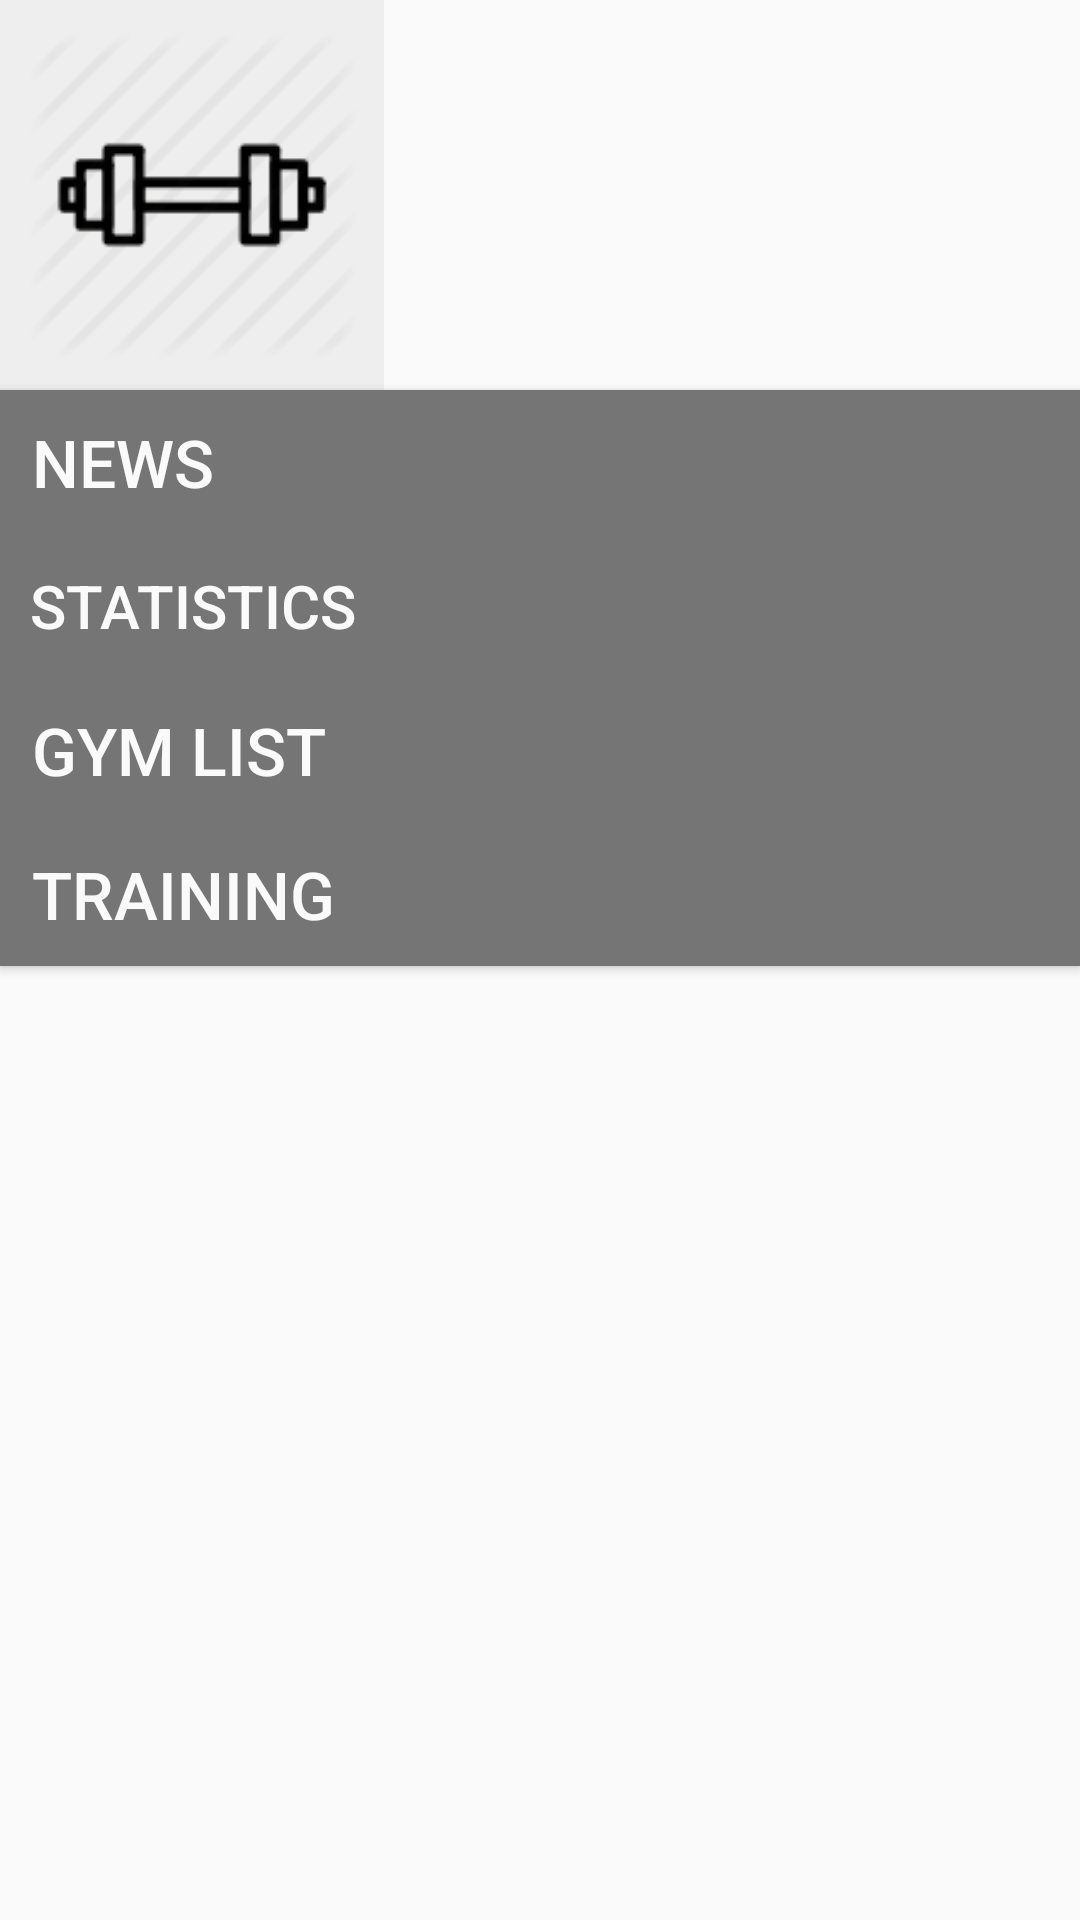

This screen was rendered from an Android layout file. Write that file and the resources it references.
<!-- AndroidManifest.xml: application theme AppTheme -->
<!-- res/layout/lefttoolbar.xml -->
<?xml version="1.0" encoding="utf-8"?>
<LinearLayout xmlns:android="http://schemas.android.com/apk/res/android"
    android:orientation="vertical" android:layout_width="match_parent"
    android:layout_height="match_parent">
    <ImageView
        android:layout_width="wrap_content"
        android:layout_height="130dp"
        android:layout_gravity="left"
        android:paddingTop="10dp"
        android:paddingBottom="10dp"
        android:background="#EEEEEE"
        android:scaleType="fitCenter"
        android:src="@drawable/logo"
        />

    <Button
        android:layout_width="match_parent"
        android:layout_height="wrap_content"
        android:id="@+id/newsFeedButtonID"
        android:text="  News"
        android:gravity="left|center"
        android:textColor="#FAFAFA"
        android:layout_marginLeft = "0dp"
        android:textSize="22sp"
        android:background="@drawable/toolbarbuttonspic"/>
    <Button
        android:layout_width="match_parent"
        android:layout_height="wrap_content"
        android:id="@+id/statisticsButtonID"
        android:gravity="left|center"
        android:text="  Statistics"
        android:textColor="#FAFAFA"
        android:textSize="20sp"
        android:background="@drawable/toolbarbuttonspic"/>

    <Button
        android:layout_width="match_parent"
        android:layout_height="wrap_content"
        android:gravity="left|center"
        android:id="@+id/gymListButtonID"
        android:text="  Gym list"
        android:textColor="#FAFAFA"
        android:textSize="22sp"
        android:background="@drawable/toolbarbuttonspic"/>

    <Button
        android:layout_width="match_parent"
        android:layout_height="wrap_content"
        android:id="@+id/trainButtonID"
        android:gravity="left|center"
        android:textColor="#FAFAFA"
        android:textSize="22sp"
        android:text="  Training"
        android:background="@drawable/toolbarbuttonspic"/>



</LinearLayout>
<!-- resources referenced by this layout -->
<resources>
  <!-- drawable logo: png bitmap (drawable, 2352 bytes) -->
  <!-- drawable toolbarbuttonspic (drawable) -->
  <?xml version="1.0" encoding="utf-8"?>
  <selector xmlns:android="http://schemas.android.com/apk/res/android">
      <item
          android:drawable="@drawable/nine_e"
          android:state_pressed="true"></item>
      <item
          android:drawable="@drawable/seven5"></item>
  </selector>
  <style name="AppTheme" parent="Theme.AppCompat.Light.DarkActionBar">
          
          <item name="colorPrimary">@color/colorPrimary</item>
          <item name="colorPrimaryDark">@color/colorPrimaryDark</item>
          <item name="colorAccent">@color/colorAccent</item>
      </style>
  <!-- drawable nine_e: png bitmap (drawable, 174 bytes) -->
  <!-- drawable seven5: png bitmap (drawable, 173 bytes) -->
  <!-- not gathered from this repository: default colours our renderer supplied (Android Studio template values) -->
  <color name="colorPrimary">#FF6200EE</color>
  <color name="colorPrimaryDark">#FF3700B3</color>
  <color name="colorAccent">#FF03DAC5</color>
</resources>
